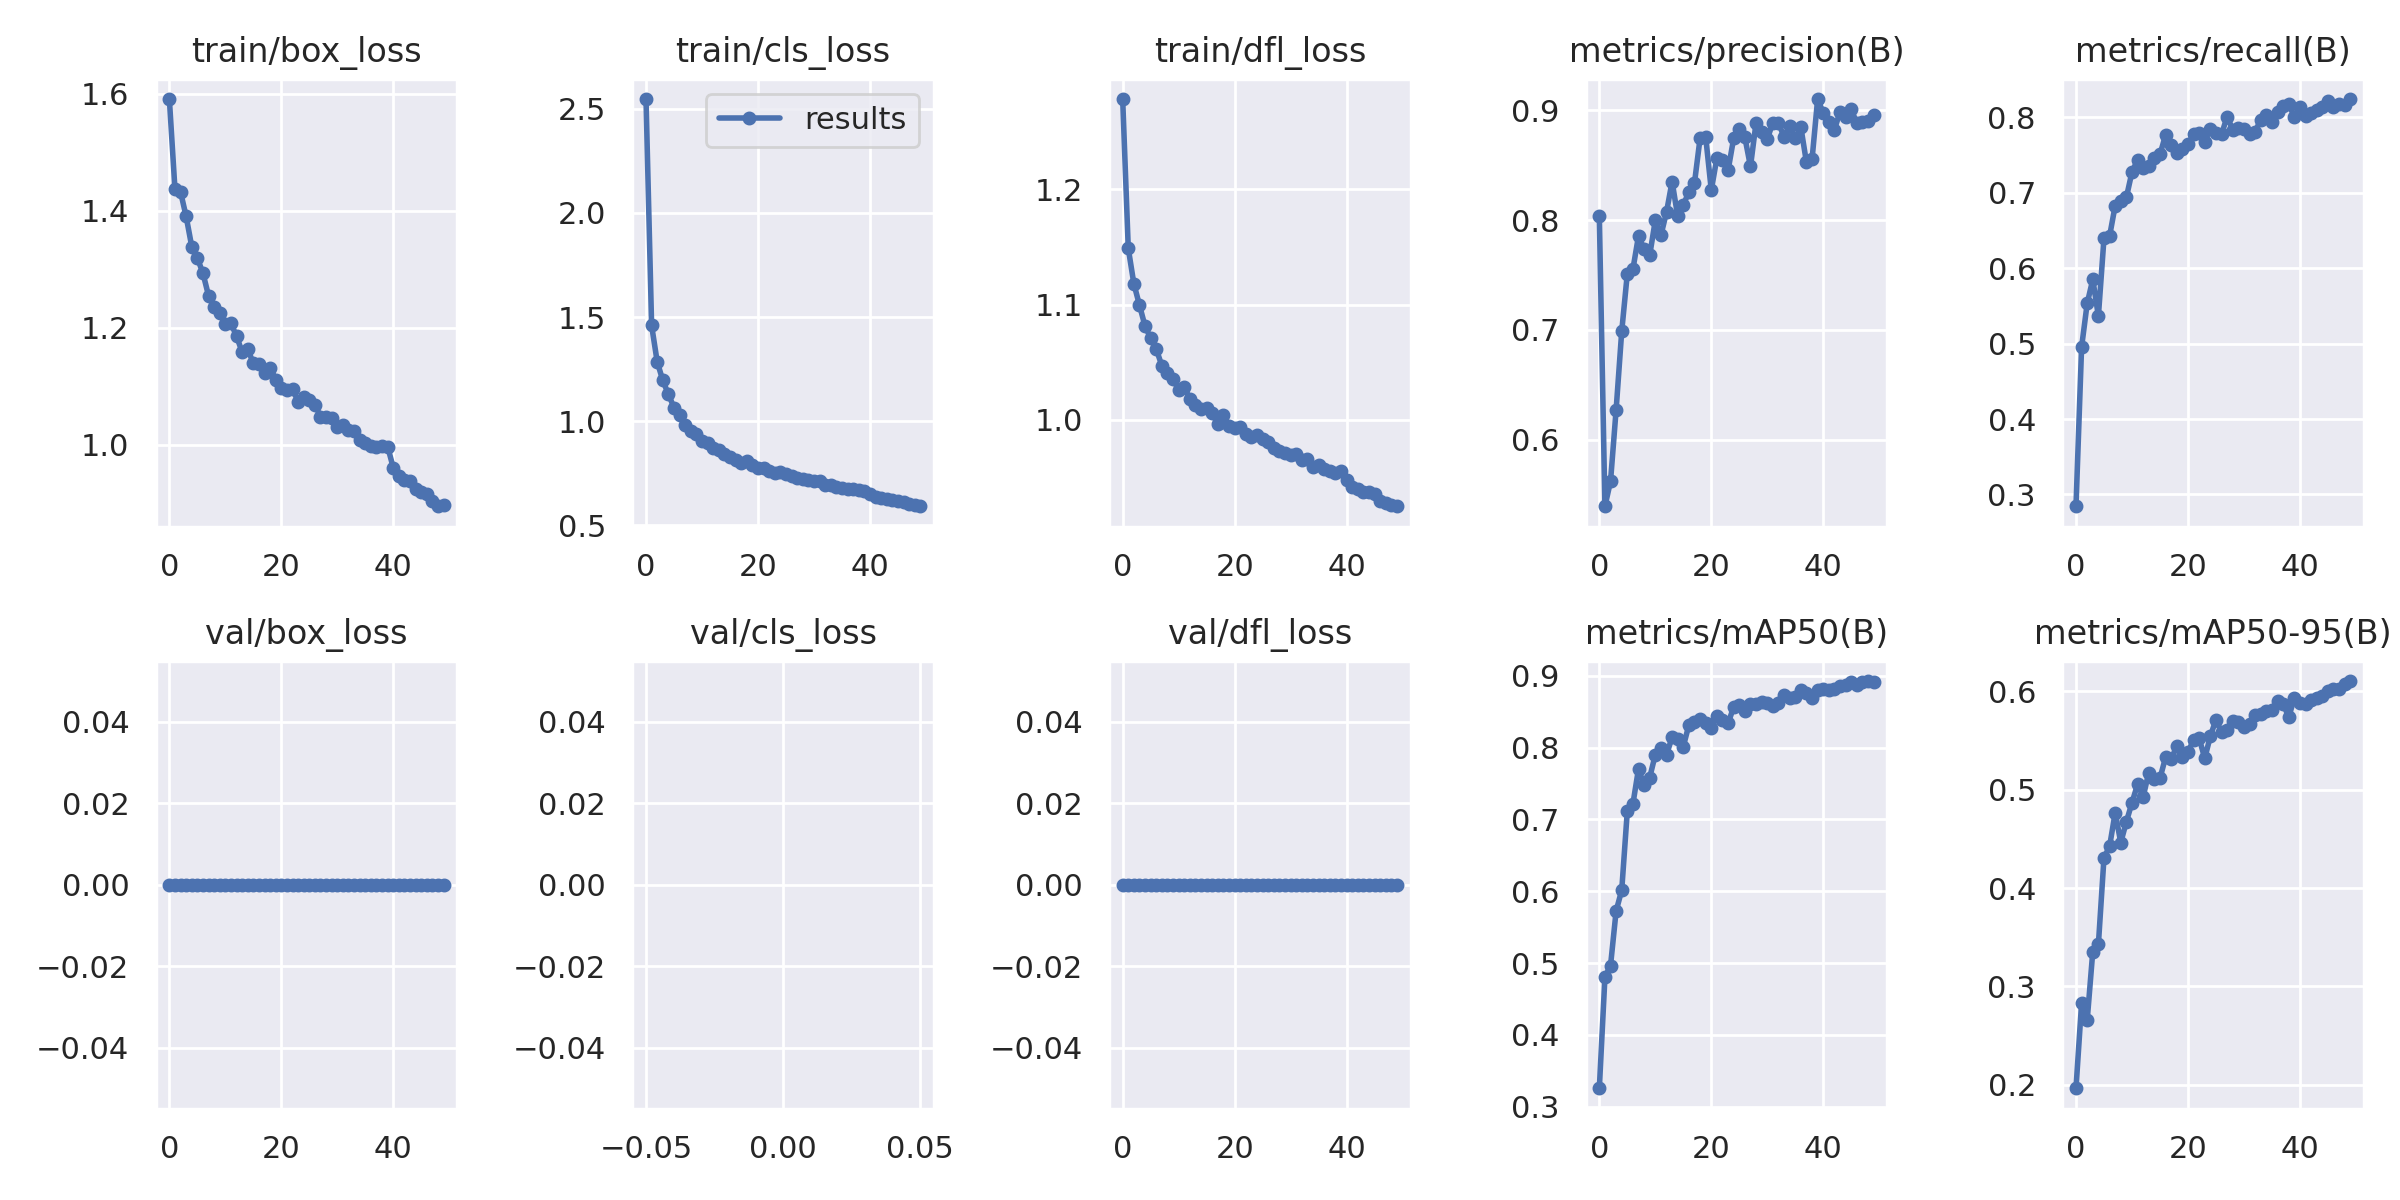

Source data for this figure (header and first rows):
epoch, train/box_loss, train/cls_loss, train/dfl_loss, metrics/precision(B), metrics/recall(B), metrics/mAP50(B), metrics/mAP50-95(B), val/box_loss, val/cls_loss, val/dfl_loss, lr/pg0, lr/pg1, lr/pg2
0, 1.591, 2.547, 1.278, 0.8035, 0.2844, 0.3256, 0.1965, 0, inf, 0, 0.07028, 0.003302, 0.003302
1, 1.437, 1.46, 1.149, 0.5394, 0.4955, 0.4804, 0.2828, 0, inf, 0, 0.04015, 0.006504, 0.006504
2, 1.432, 1.285, 1.118, 0.5621, 0.5534, 0.4965, 0.2657, 0, inf, 0, 0.009886, 0.009574, 0.009574
3, 1.39, 1.196, 1.099, 0.6273, 0.5852, 0.5726, 0.3355, 0, inf, 0, 0.009406, 0.009406, 0.009406
4, 1.339, 1.129, 1.081, 0.6988, 0.5365, 0.6015, 0.3427, 0, inf, 0, 0.009406, 0.009406, 0.009406
5, 1.319, 1.065, 1.071, 0.7513, 0.6397, 0.712, 0.4307, 0, inf, 0, 0.009208, 0.009208, 0.009208
6, 1.293, 1.027, 1.061, 0.7554, 0.6426, 0.7217, 0.4423, 0, inf, 0, 0.00901, 0.00901, 0.00901
7, 1.254, 0.9811, 1.047, 0.7857, 0.683, 0.7706, 0.4765, 0, inf, 0, 0.008812, 0.008812, 0.008812
8, 1.236, 0.9527, 1.04, 0.7736, 0.689, 0.7477, 0.4463, 0, inf, 0, 0.008614, 0.008614, 0.008614
9, 1.225, 0.936, 1.035, 0.7681, 0.694, 0.7584, 0.4674, 0, inf, 0, 0.008416, 0.008416, 0.008416
10, 1.205, 0.9065, 1.026, 0.8, 0.7277, 0.7904, 0.4867, 0, inf, 0, 0.008218, 0.008218, 0.008218
11, 1.207, 0.8944, 1.029, 0.7862, 0.7435, 0.7992, 0.5054, 0, inf, 0, 0.00802, 0.00802, 0.00802
12, 1.186, 0.8731, 1.018, 0.8074, 0.7334, 0.79, 0.4928, 0, inf, 0, 0.007822, 0.007822, 0.007822
13, 1.158, 0.8614, 1.012, 0.8353, 0.7353, 0.8148, 0.5174, 0, inf, 0, 0.007624, 0.007624, 0.007624
14, 1.163, 0.8411, 1.009, 0.8036, 0.7458, 0.8125, 0.5109, 0, inf, 0, 0.007426, 0.007426, 0.007426
15, 1.139, 0.8287, 1.01, 0.8142, 0.7509, 0.8016, 0.5115, 0, inf, 0, 0.007228, 0.007228, 0.007228
16, 1.138, 0.8152, 1.006, 0.8256, 0.7766, 0.8317, 0.5327, 0, inf, 0, 0.00703, 0.00703, 0.00703
17, 1.122, 0.8004, 0.996, 0.834, 0.7636, 0.8358, 0.5312, 0, inf, 0, 0.006832, 0.006832, 0.006832
18, 1.132, 0.8096, 1.005, 0.8748, 0.7524, 0.8397, 0.544, 0, inf, 0, 0.006634, 0.006634, 0.006634
19, 1.111, 0.789, 0.9943, 0.8758, 0.7582, 0.8348, 0.5334, 0, inf, 0, 0.006436, 0.006436, 0.006436
20, 1.096, 0.7732, 0.9932, 0.8274, 0.7645, 0.8281, 0.5385, 0, inf, 0, 0.006238, 0.006238, 0.006238
21, 1.093, 0.7745, 0.9938, 0.8567, 0.7776, 0.8442, 0.5502, 0, inf, 0, 0.00604, 0.00604, 0.00604
22, 1.095, 0.7628, 0.9875, 0.8551, 0.7789, 0.8381, 0.5524, 0, inf, 0, 0.005842, 0.005842, 0.005842
23, 1.073, 0.7505, 0.9847, 0.8454, 0.7681, 0.834, 0.5319, 0, inf, 0, 0.005644, 0.005644, 0.005644
24, 1.081, 0.7557, 0.987, 0.8747, 0.7851, 0.8567, 0.5543, 0, inf, 0, 0.005446, 0.005446, 0.005446
25, 1.077, 0.7471, 0.9833, 0.8827, 0.7796, 0.859, 0.571, 0, inf, 0, 0.005248, 0.005248, 0.005248
26, 1.068, 0.7384, 0.9807, 0.8755, 0.7775, 0.851, 0.5582, 0, inf, 0, 0.00505, 0.00505, 0.00505
27, 1.048, 0.7255, 0.9758, 0.849, 0.8012, 0.8605, 0.5603, 0, inf, 0, 0.004852, 0.004852, 0.004852
28, 1.047, 0.7207, 0.9732, 0.8889, 0.7838, 0.8605, 0.5694, 0, inf, 0, 0.004654, 0.004654, 0.004654
29, 1.045, 0.716, 0.9711, 0.8806, 0.7859, 0.863, 0.5687, 0, inf, 0, 0.004456, 0.004456, 0.004456
30, 1.029, 0.7112, 0.9695, 0.8739, 0.7849, 0.8619, 0.5636, 0, inf, 0, 0.004258, 0.004258, 0.004258
31, 1.034, 0.7102, 0.9706, 0.8889, 0.7774, 0.8584, 0.5668, 0, inf, 0, 0.00406, 0.00406, 0.00406
32, 1.025, 0.6956, 0.9651, 0.8888, 0.7811, 0.8625, 0.5764, 0, inf, 0, 0.003862, 0.003862, 0.003862
33, 1.024, 0.6945, 0.9659, 0.8757, 0.797, 0.8731, 0.5773, 0, inf, 0, 0.003664, 0.003664, 0.003664
34, 1.008, 0.6854, 0.9592, 0.8858, 0.803, 0.8686, 0.58, 0, inf, 0, 0.003466, 0.003466, 0.003466
35, 1.002, 0.6808, 0.9607, 0.8746, 0.7945, 0.8701, 0.5809, 0, inf, 0, 0.003268, 0.003268, 0.003268
36, 0.9979, 0.6766, 0.9577, 0.8848, 0.8078, 0.88, 0.5905, 0, inf, 0, 0.00307, 0.00307, 0.00307
37, 0.9952, 0.6742, 0.956, 0.8528, 0.815, 0.8759, 0.5875, 0, inf, 0, 0.002872, 0.002872, 0.002872
38, 0.998, 0.6707, 0.9536, 0.8555, 0.8179, 0.8688, 0.5737, 0, inf, 0, 0.002674, 0.002674, 0.002674
39, 0.9964, 0.6655, 0.9555, 0.9104, 0.8009, 0.8809, 0.5929, 0, inf, 0, 0.002476, 0.002476, 0.002476
40, 0.9602, 0.6491, 0.9478, 0.8978, 0.8135, 0.8813, 0.5878, 0, inf, 0, 0.002278, 0.002278, 0.002278
41, 0.9467, 0.6349, 0.9417, 0.8899, 0.8018, 0.881, 0.5867, 0, inf, 0, 0.00208, 0.00208, 0.00208
42, 0.9396, 0.6304, 0.9397, 0.8826, 0.8054, 0.8816, 0.5911, 0, inf, 0, 0.001882, 0.001882, 0.001882
43, 0.9373, 0.6262, 0.9373, 0.8987, 0.8095, 0.8859, 0.5931, 0, inf, 0, 0.001684, 0.001684, 0.001684
44, 0.9242, 0.62, 0.9371, 0.8945, 0.8143, 0.8872, 0.595, 0, inf, 0, 0.001486, 0.001486, 0.001486
45, 0.9181, 0.6152, 0.936, 0.9013, 0.8225, 0.8911, 0.6002, 0, inf, 0, 0.001288, 0.001288, 0.001288
46, 0.9149, 0.6122, 0.9294, 0.8882, 0.8142, 0.8875, 0.602, 0, inf, 0, 0.00109, 0.00109, 0.00109
47, 0.9038, 0.6036, 0.9283, 0.8897, 0.8182, 0.891, 0.6022, 0, inf, 0, 0.000892, 0.000892, 0.000892
48, 0.8945, 0.5981, 0.9265, 0.8904, 0.8172, 0.8929, 0.6079, 0, inf, 0, 0.000694, 0.000694, 0.000694
49, 0.8964, 0.5914, 0.9251, 0.8962, 0.8245, 0.8912, 0.6104, 0, inf, 0, 0.000496, 0.000496, 0.000496
